Run: headless pygame with SDL's dummy video driver; simulated clock (each Clock.tick advances the game by its frame time, no real sleeping); random seed 0; keys injected as events and as key.get_pressed() state; mouse plan: one left click at the window centre at the start of phase 2, then a move to the lower-right quarter at the start of phase 3.
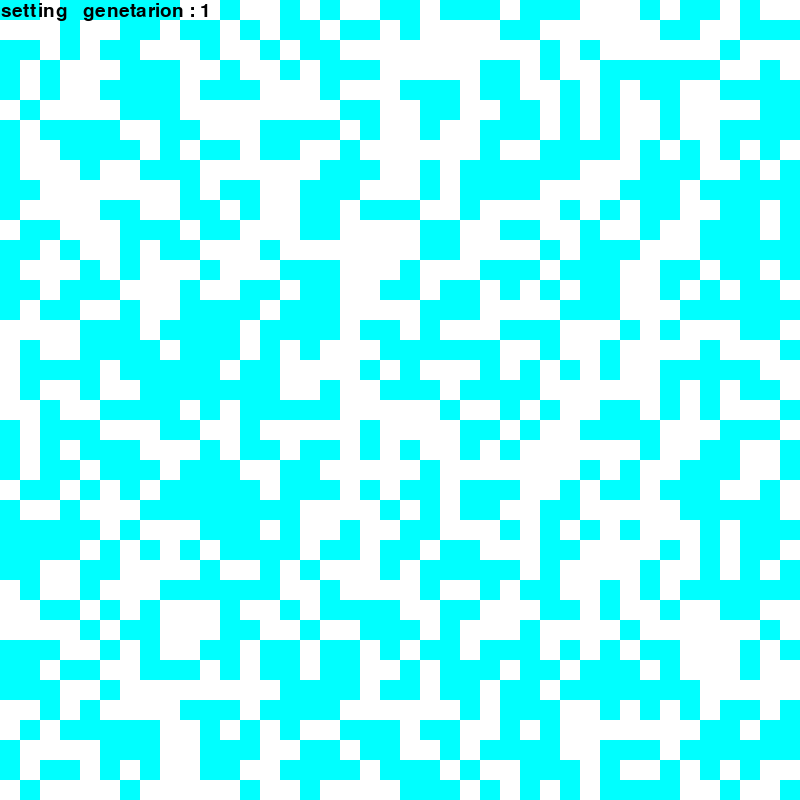
Frame 1 of 4 · flips 1–60 · no input
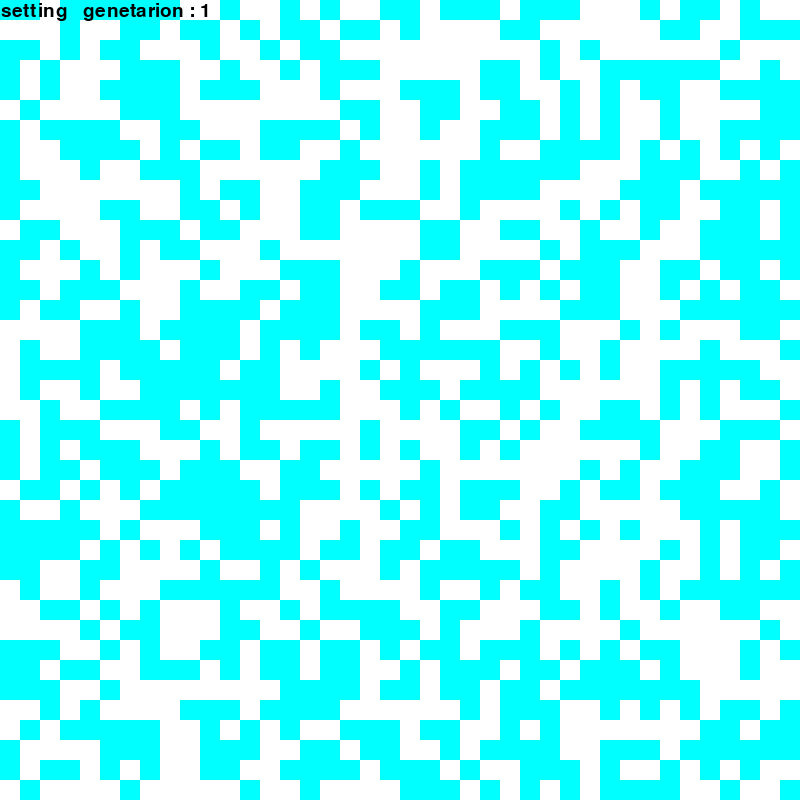
Frame 2 of 4 · flips 61–180 · clicked the window centre · tapped SPACE, RETURN · held RIGHT (→), D
Frame 3 of 4 · flips 181–300 · moved the mouse to the lower-right quarter · held DOWN (↓), S · screen unchanged from frame 2, image omitted
Frame 4 of 4 · flips 301–420 · held LEFT (←), A, UP (↑), W · screen unchanged from frame 3, image omitted

The pygame program that drew these frames:

#!/usr/bin/python
# -*- Coding: utf-8 -*-
import pygame
from pygame.locals import *
import sys, random


cells  = [[ random.randint(0,1) for i in range(40)] for j in range(40)]
tcells = [[ 0 for i in range(40)] for j in range(40)]
eight  = [ (i,j) for i in [-1,0,1] for j in [-1,0,1] if abs(i) + abs(j)]

def rule(cells, eight, tcells) :
	for y in range(1,39) :
		for x in range(1,39) :
			c = 0
			for e in eight :
				if cells[ y+e[1] ][ x+e[0] ] : c += 1
			if cells[y][x] : 
				if 1 < c < 4 :
					tcells[y][x] = 1
				else :
					tcells[y][x] = 0
			elif c == 3 :
				tcells[y][x] = 1

	return tcells

pygame.init()
screen = pygame.display.set_mode((800,800))
font = pygame.font.Font(None, 28)
run = 0
gen = 1

while True :
	screen.fill((255,255,255))

	if run :
		gen += 1
		cells = rule(cells, eight, tcells)
		pygame.time.wait(250)

	for y in range(40) :
		for x in range(40) :
			if cells[y][x] :
				rect = Rect(x*20, y*20, 20, 20)
				pygame.draw.rect(screen, (0,255,255), rect)

	for e in pygame.event.get() :

		if e.type == MOUSEBUTTONDOWN and e.button == 1 and not run :

			mx, my = int(e.pos[0]/20), int(e.pos[1]/20)
			print(mx,my,cells[my][mx])
			if mx == 0 or mx == 39 or my == 0 or my == 39 :
				cells[my][mx] = 0
			else :
				cells[my][mx] = 1 - cells[my][mx]

		if e.type == MOUSEBUTTONDOWN and e.button == 2 and not run :
			run = 1 - run

		if e.type == MOUSEBUTTONDOWN and e.button == 3 and not run :
			cells  = [[ 0 for i in range(40)] for j in range(40)]
			gen = 1

		if e.type == QUIT :
			pygame.quit()
			sys.exit()

	s1 = "running" if run == 1 else "setting"
	s2 = "genetarion : " + str(gen)
	text = font.render(s1 + "   " + s2, True, (0,0,0))
	screen.blit(text,(1,1))
	pygame.display.update()
